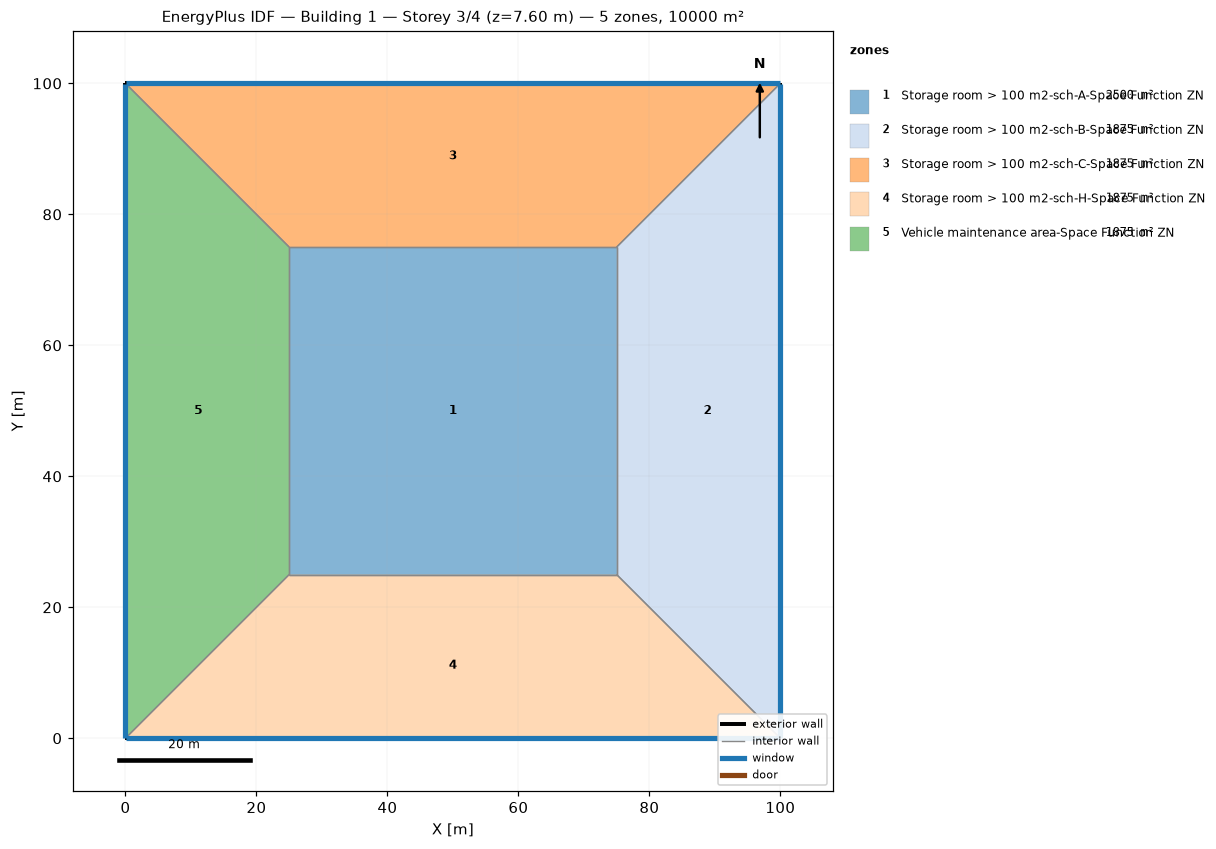
=== STOREY PLAN SPEC (per zone: floor XY polygon, exterior-wall plan segments, windows/doors) ===
zone 1: Storage room > 100 m2-sch-A-Space Function ZN  (2500.0 m²)
  floor: (25.00, 25.00) (25.00, 75.00) (75.00, 75.00) (75.00, 25.00)
  interior walls: 4
zone 2: Storage room > 100 m2-sch-B-Space Function ZN  (1875.0 m²)
  floor: (100.00, 100.00) (100.00, 0.00) (75.00, 25.00) (75.00, 75.00)
  exterior wall: (100.00, 0.00) – (100.00, 100.00)  [100.0 m]
    window: (100.00, 0.03) – (100.00, 99.97)  [95.0 m²]
  interior walls: 3
zone 3: Storage room > 100 m2-sch-C-Space Function ZN  (1875.0 m²)
  floor: (0.00, 100.00) (100.00, 100.00) (75.00, 75.00) (25.00, 75.00)
  exterior wall: (100.00, 100.00) – (0.00, 100.00)  [100.0 m]
    window: (99.97, 100.00) – (0.03, 100.00)  [95.0 m²]
  interior walls: 3
zone 4: Storage room > 100 m2-sch-H-Space Function ZN  (1875.0 m²)
  floor: (100.00, 0.00) (0.00, 0.00) (25.00, 25.00) (75.00, 25.00)
  exterior wall: (0.00, 0.00) – (100.00, 0.00)  [100.0 m]
    window: (0.03, 0.00) – (99.97, 0.00)  [95.0 m²]
  interior walls: 3
zone 5: Vehicle maintenance area-Space Function ZN  (1875.0 m²)
  floor: (0.00, 0.00) (0.00, 100.00) (25.00, 75.00) (25.00, 25.00)
  exterior wall: (0.00, 100.00) – (0.00, 0.00)  [100.0 m]
    window: (0.00, 99.97) – (0.00, 0.03)  [95.0 m²]
  interior walls: 3

=== DERIVED (storey summary) ===
Building: Building 1
Storey: 3 of 4  (floor level z = 7.60 m)
Storey gross floor area: 10000.0 m²
Zones on this storey: 5
  - Storage room > 100 m2-sch-A-Space Function ZN: floor 2500.0 m²
  - Storage room > 100 m2-sch-B-Space Function ZN: floor 1875.0 m²; exterior wall 100.0 m (380.0 m²); 1 window(s) 95.0 m²; WWR 25.0%
  - Storage room > 100 m2-sch-C-Space Function ZN: floor 1875.0 m²; exterior wall 100.0 m (380.0 m²); 1 window(s) 95.0 m²; WWR 25.0%
  - Storage room > 100 m2-sch-H-Space Function ZN: floor 1875.0 m²; exterior wall 100.0 m (380.0 m²); 1 window(s) 95.0 m²; WWR 25.0%
  - Vehicle maintenance area-Space Function ZN: floor 1875.0 m²; exterior wall 100.0 m (380.0 m²); 1 window(s) 95.0 m²; WWR 25.0%
Zone adjacency (shared interzone walls):
  - Storage room > 100 m2-sch-A-Space Function ZN ↔ Storage room > 100 m2-sch-B-Space Function ZN
  - Storage room > 100 m2-sch-A-Space Function ZN ↔ Storage room > 100 m2-sch-C-Space Function ZN
  - Storage room > 100 m2-sch-A-Space Function ZN ↔ Storage room > 100 m2-sch-H-Space Function ZN
  - Storage room > 100 m2-sch-A-Space Function ZN ↔ Vehicle maintenance area-Space Function ZN
  - Storage room > 100 m2-sch-B-Space Function ZN ↔ Storage room > 100 m2-sch-C-Space Function ZN
  - Storage room > 100 m2-sch-B-Space Function ZN ↔ Storage room > 100 m2-sch-H-Space Function ZN
  - Storage room > 100 m2-sch-C-Space Function ZN ↔ Vehicle maintenance area-Space Function ZN
  - Storage room > 100 m2-sch-H-Space Function ZN ↔ Vehicle maintenance area-Space Function ZN